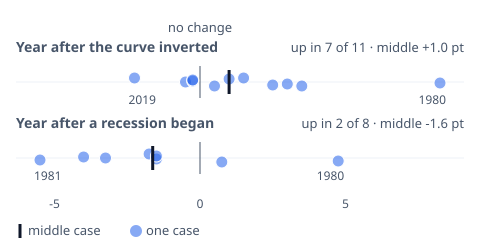

Values plotted in this chart, from the file beside it:
set, date, change
Year after the curve inverted, 1965-09-24, 1.5
Year after the curve inverted, 1967-12-06, 0.5000
Year after the curve inverted, 1973-03-09, 2.5
Year after the curve inverted, 1978-08-18, 3
Year after the curve inverted, 1980-09-12, 8.25
Year after the curve inverted, 1989-01-25, -0.5000
Year after the curve inverted, 1998-09-18, -0.2500
Year after the curve inverted, 2000-03-17, -0.2500
Year after the curve inverted, 2005-12-27, 1
Year after the curve inverted, 2019-03-22, -2.25
Year after the curve inverted, 2022-07-12, 3.5
Year after a recession began, 1970-01-01, -1.75
Year after a recession began, 1973-12-01, 0.7500
Year after a recession began, 1980-02-01, 4.75
Year after a recession began, 1981-08-01, -5.5
Year after a recession began, 1990-08-01, -1.5
Year after a recession began, 2001-04-01, -3.25
Year after a recession began, 2008-01-01, -4
Year after a recession began, 2020-03-01, -1.5
